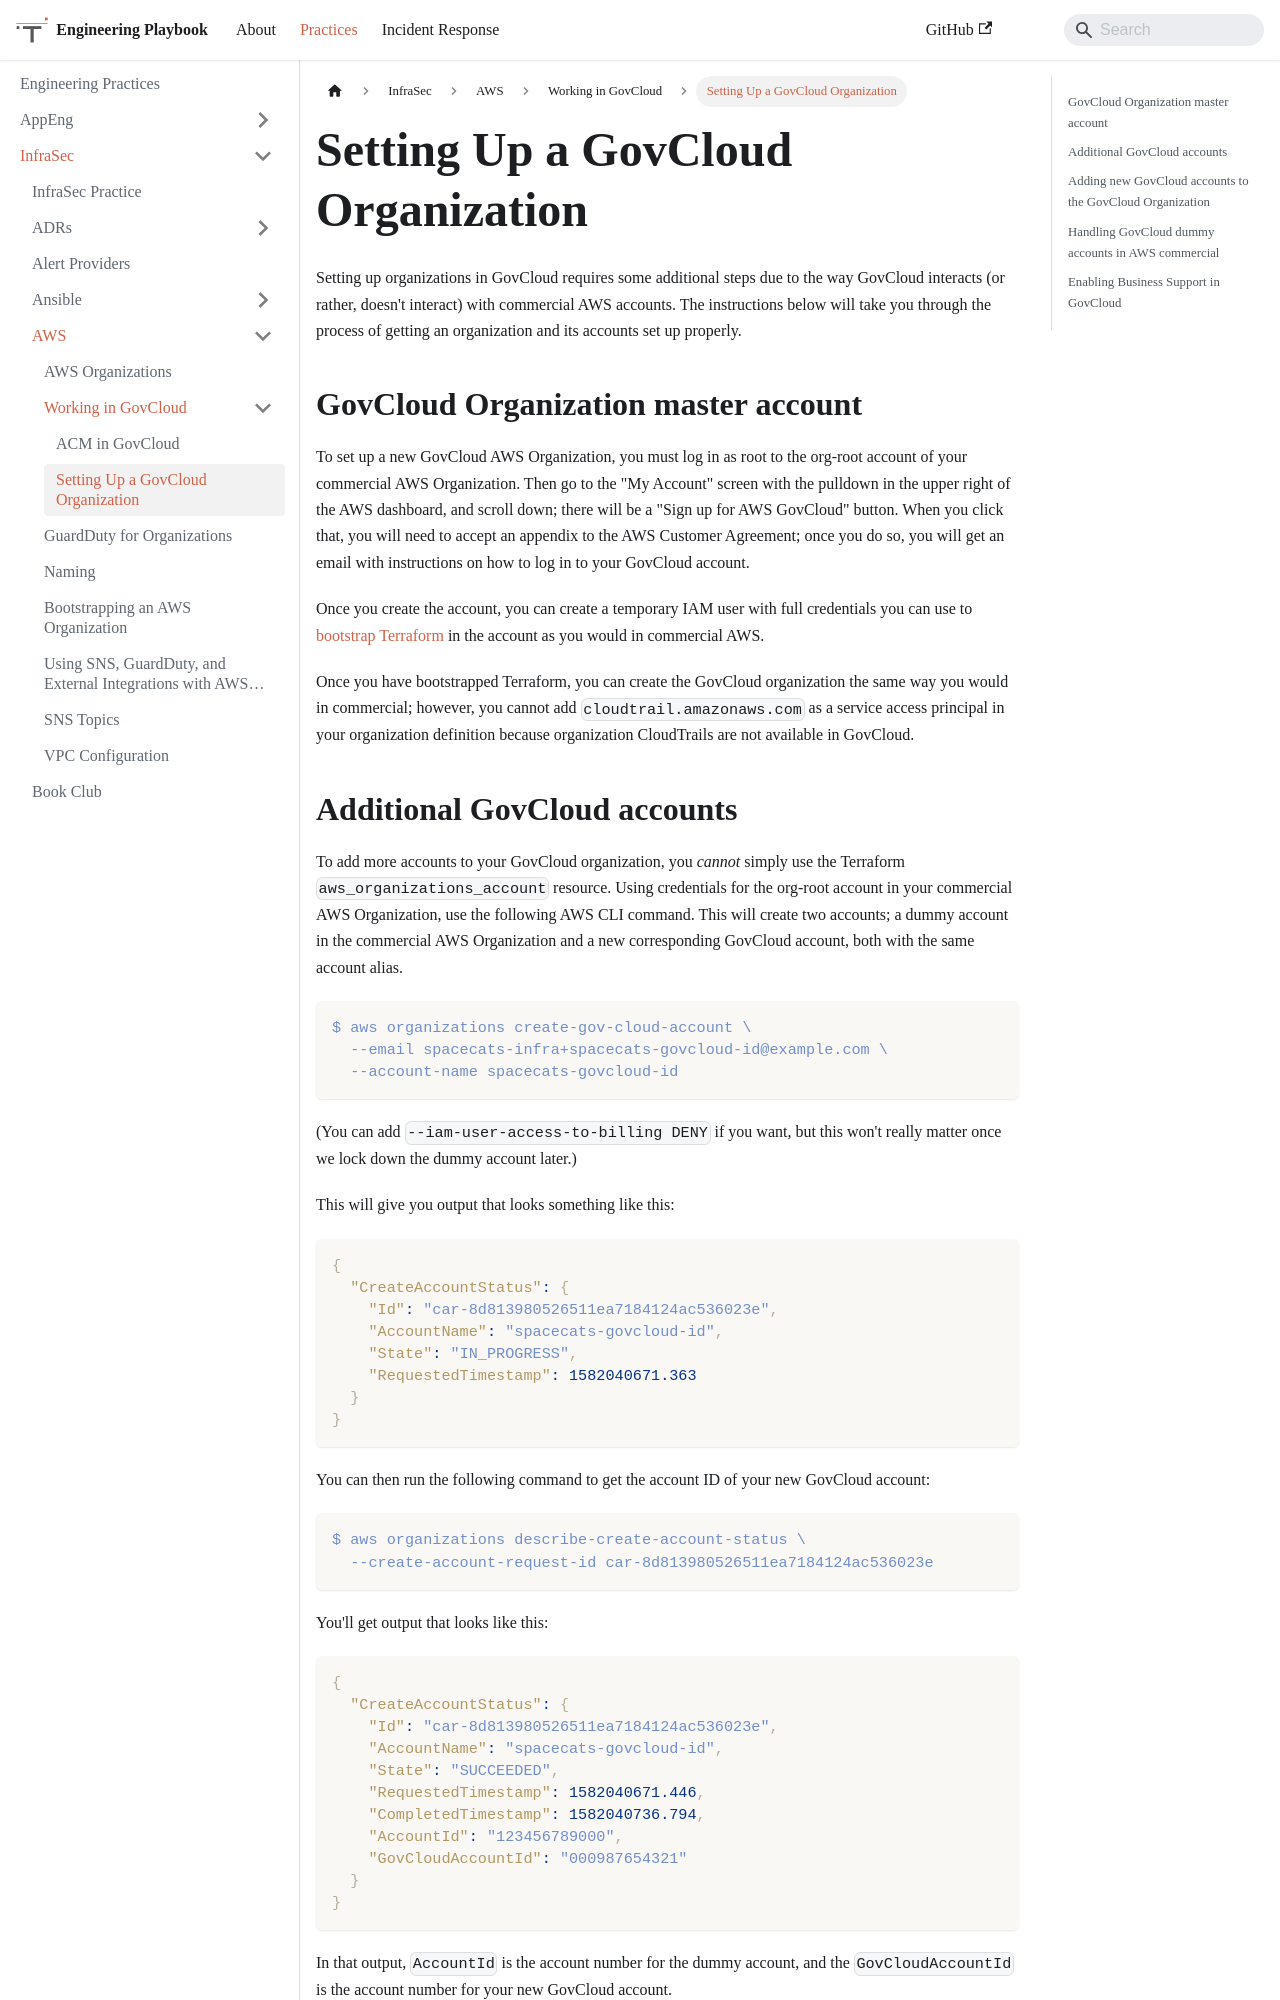

repository: trussworks/Engineering-Playbook · page: docs/infrasec/aws/govcloud/gov-orgs.html · generator: docusaurus

# Setting Up a GovCloud Organization

Setting up organizations in GovCloud requires some additional steps due
to the way GovCloud interacts (or rather, doesn't interact) with commercial
AWS accounts. The instructions below will take you through the process of
getting an organization and its accounts set up properly.

## GovCloud Organization master account

To set up a new GovCloud AWS Organization, you must log in as root to the
org-root account of your commercial AWS Organization. Then go to the "My
Account" screen with the pulldown in the upper right of the AWS dashboard,
and scroll down; there will be a "Sign up for AWS GovCloud" button. When
you click that, you will need to accept an appendix to the AWS Customer
Agreement; once you do so, you will get an email with instructions on how
to log in to your GovCloud account.

Once you create the account, you can create a temporary IAM user with full
credentials you can use to [bootstrap
Terraform](https://github.com/trussworks/terraform-aws-bootstrap) in the
account as you would in commercial AWS.

Once you have bootstrapped Terraform, you can create the GovCloud
organization the same way you would in commercial; however, you cannot
add `cloudtrail.amazonaws.com` as a service access principal in your
organization definition because organization CloudTrails are not available
in GovCloud.
